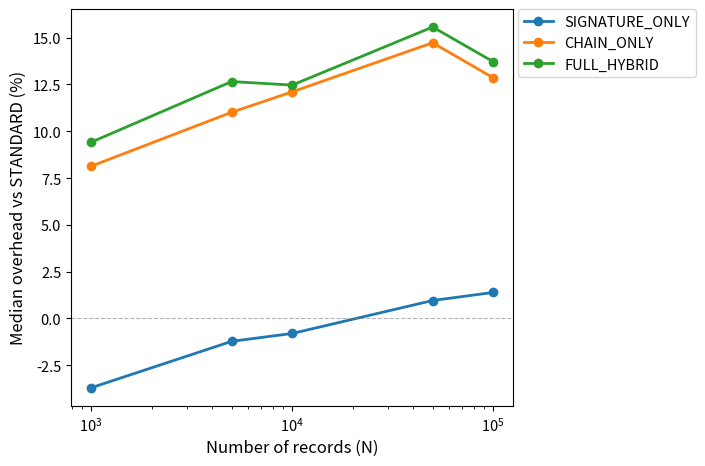

Here is the Python script that generated this plot:
import matplotlib.pyplot as plt

FIGSIZE = (7.2, 4.8)

N = [1_000, 5_000, 10_000, 50_000, 100_000]

# Updated data — 30-run benchmark (median overhead %)
over_signature_only = [-3.70, -1.22, -0.80,  0.96,  1.39]
over_chain_only     = [ 8.13, 11.01, 12.10, 14.72, 12.85]
over_full_hybrid    = [ 9.41, 12.65, 12.46, 15.56, 13.71]

plt.rcParams.update({
    "font.size": 11,
    "axes.labelsize": 12,
    "legend.fontsize": 10.5,
    "xtick.labelsize": 10.5,
    "ytick.labelsize": 10.5,
})

fig, ax = plt.subplots(figsize=FIGSIZE)
ax.plot(N, over_signature_only, marker="o", linewidth=2, label="SIGNATURE_ONLY")
ax.plot(N, over_chain_only,     marker="o", linewidth=2, label="CHAIN_ONLY")
ax.plot(N, over_full_hybrid,    marker="o", linewidth=2, label="FULL_HYBRID")

ax.axhline(y=0, color="gray", linestyle="--", linewidth=0.8, alpha=0.6)

ax.set_xscale("log")
ax.set_xlabel("Number of records (N)")
ax.set_ylabel("Median overhead vs STANDARD (%)")

# Legend outside plot area
ax.legend(loc="upper left",
          bbox_to_anchor=(1.01, 1.0),
          borderaxespad=0,
          frameon=True)

plt.tight_layout()
plt.savefig("Figure_4_tuned.pdf", bbox_inches="tight")
plt.show()
